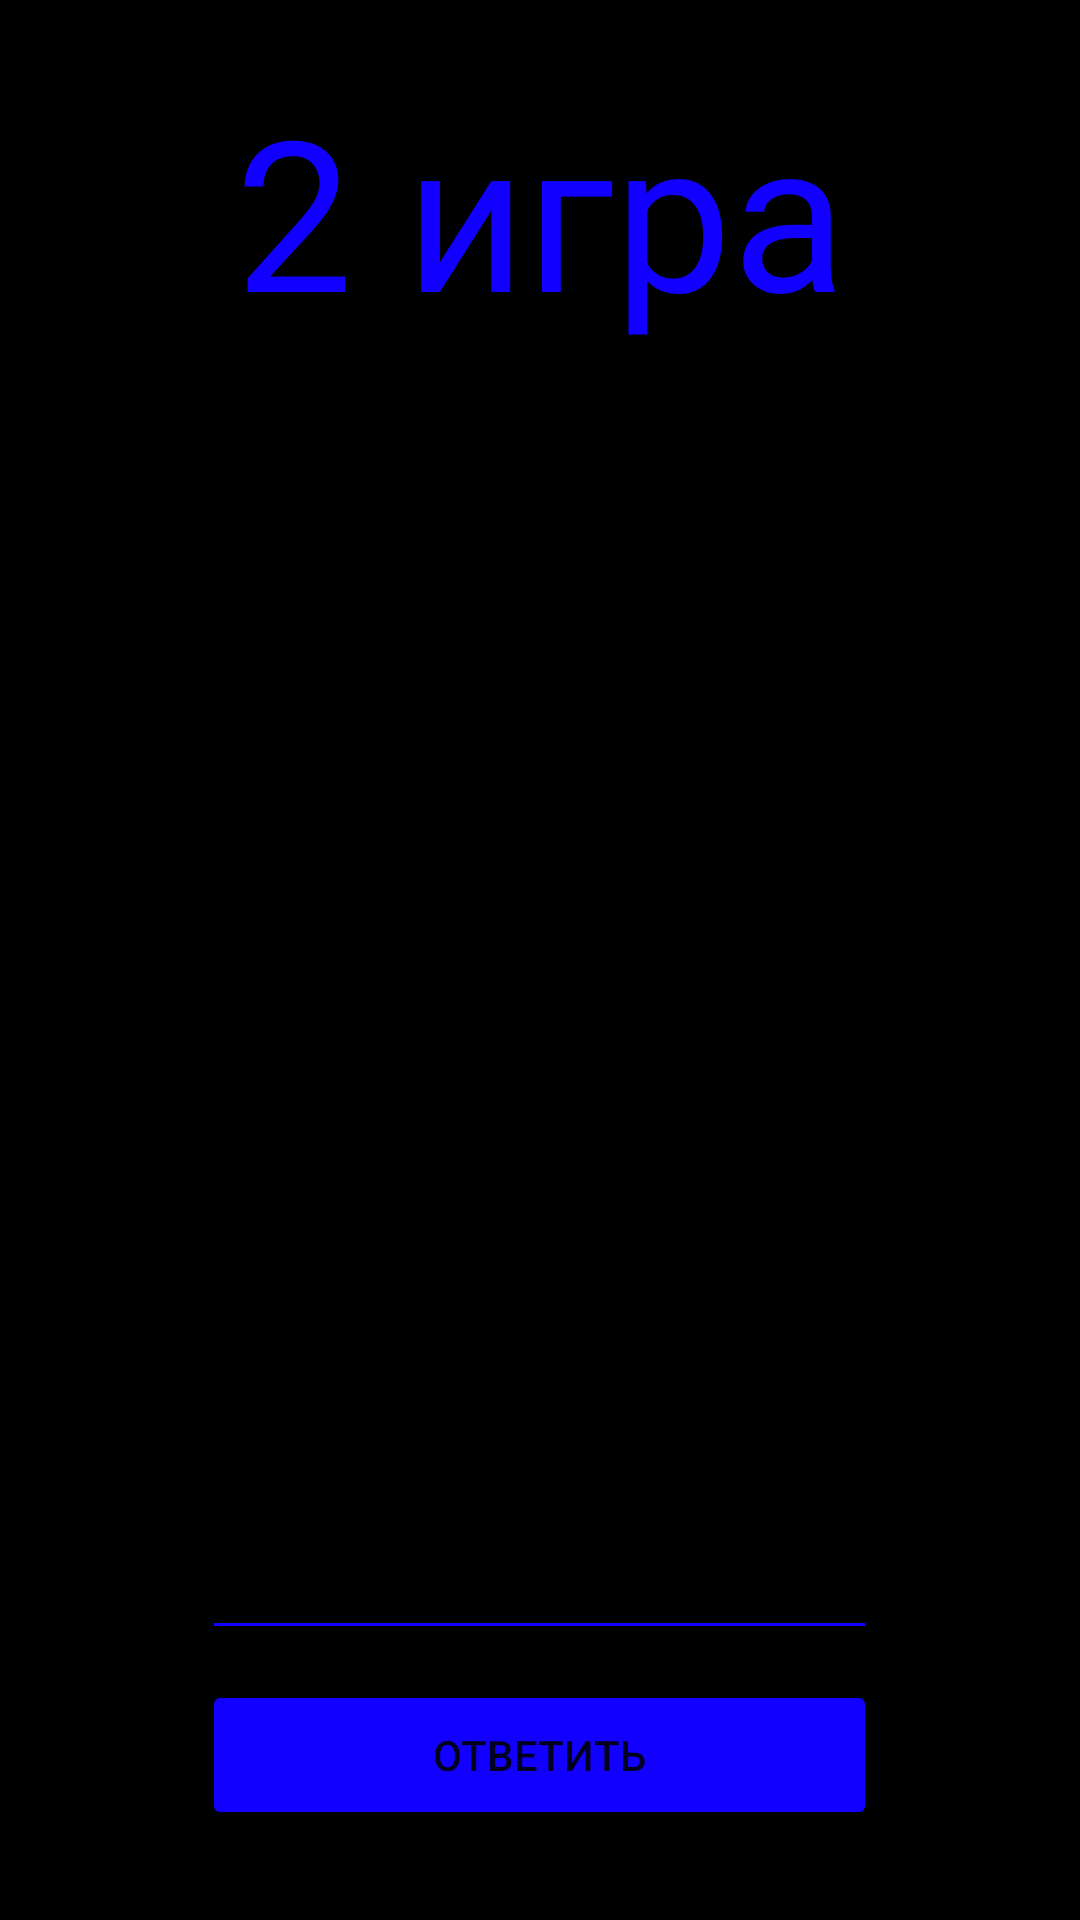

Write the Android layout XML for this screen, with the resource values it uses.
<!-- AndroidManifest.xml: application theme Theme.MyMathGame -->
<!-- res/layout/fragment_game2.xml -->
<?xml version="1.0" encoding="utf-8"?>
<LinearLayout xmlns:android="http://schemas.android.com/apk/res/android"
    xmlns:tools="http://schemas.android.com/tools"
    android:layout_width="match_parent"
    android:layout_height="match_parent"
    android:orientation="vertical"
    android:background="@color/black"
    tools:context=".controllers.Game2Fragment">

    <TextView
        android:layout_width="372dp"
        android:layout_height="100dp"
        android:layout_gravity="center"
        android:layout_marginTop="20dp"
        android:gravity="center"
        android:text="2 игра"
        android:textColor="#1100ff"
        android:textSize="70dp">
    </TextView>
    <TextView
        android:layout_width="372dp"
        android:layout_gravity="center"
        android:gravity="center"
        android:id="@+id/id_start_timer2"
        android:hint="3"
        android:textColor="#1100ff"
        android:textSize="80dp"
        android:layout_marginTop="10dp"
        android:layout_height="100dp"/>

    <TextView
        android:id="@+id/id_game2_tv_level"
        android:layout_width="372dp"
        android:layout_height="50dp"
        android:layout_gravity="center"
        android:layout_marginTop="10dp"
        android:gravity="center"
        android:hint="уровень"
        android:textColor="#1100ff"
        android:textSize="25dp" />

    <TextView
        android:id="@+id/id_game2_tv_primer"
        android:layout_width="372dp"
        android:layout_height="90dp"
        android:layout_gravity="center"
        android:gravity="center"
        android:hint="2*5 = ?"
        android:textColor="#1100ff"
        android:textSize="25dp" />

    <TextView
        android:id="@+id/id_game2_tv_true"
        android:layout_width="372dp"
        android:layout_height="45dp"
        android:hint="правильно: 15"
        android:textSize="20dp"
        android:layout_gravity="center"
        android:layout_marginTop="10dp"
        android:gravity="center"
        android:textColor="#1100ff" />
    <TextView
        android:layout_width="372dp"
        android:id="@+id/id_game2_tv_false"
        android:layout_gravity="center"
        android:hint="неправильно: 5"
        android:textSize="20dp"
        android:gravity="center"
        android:textColor="#1100ff"
        android:layout_height="45dp"
        android:layout_marginTop="10dp" />

    <EditText
        android:id="@+id/id_game2_et_result"
        android:layout_width="225dp"
        android:layout_height="50dp"
        android:backgroundTint="#1100ff"
        android:layout_gravity="center"
        android:layout_marginTop="10dp"
        android:gravity="center"

        android:textColor="#1100ff" />

    <Button
        android:layout_width="225dp"
        android:layout_marginTop="10dp"
        android:layout_gravity="center"
        android:gravity="center"
        android:backgroundTint="#1100ff"
        android:id="@+id/id_game2_button_go"
        android:text="ответить"
        android:layout_height="50dp"/>
    <Button
        android:id="@+id/id_game2_again"
        android:layout_marginTop="50dp"
        android:layout_gravity="center"
        android:gravity="center"
        android:text="начать заново"
        android:backgroundTint="#1100ff"
        android:visibility="gone"
        android:layout_width="200dp"
        android:layout_height="50dp"/>

    <Button
        android:id="@+id/id_game2_back"
        android:layout_marginTop="50dp"
        android:layout_gravity="center"
        android:gravity="center"
        android:backgroundTint="#1100ff"
        android:text="вернуться в меню 2 игры"
        android:layout_width="200dp"
        android:layout_height="50dp"/>



</LinearLayout>
<!-- resources referenced by this layout -->
<resources>
  <style name="Theme.MyMathGame" parent="Theme.MaterialComponents.DayNight.NoActionBar">
          
          <item name="colorPrimary">@color/purple_500</item>
          <item name="colorPrimaryVariant">@color/purple_700</item>
          <item name="colorOnPrimary">@color/white</item>
          
          <item name="colorSecondary">@color/teal_200</item>
          <item name="colorSecondaryVariant">@color/teal_700</item>
          <item name="colorOnSecondary">@color/black</item>
          
          <item name="android:statusBarColor">?attr/colorPrimaryVariant</item>
          
      </style>
  <!-- not gathered from this repository: default colours our renderer supplied (Android Studio template values) -->
  <color name="purple_500">#FF6200EE</color>
  <color name="purple_700">#FF3700B3</color>
  <color name="teal_200">#FF03DAC5</color>
  <color name="teal_700">#FF018786</color>
  <color name="black">#FF000000</color>
  <color name="white">#FFFFFFFF</color>
</resources>
